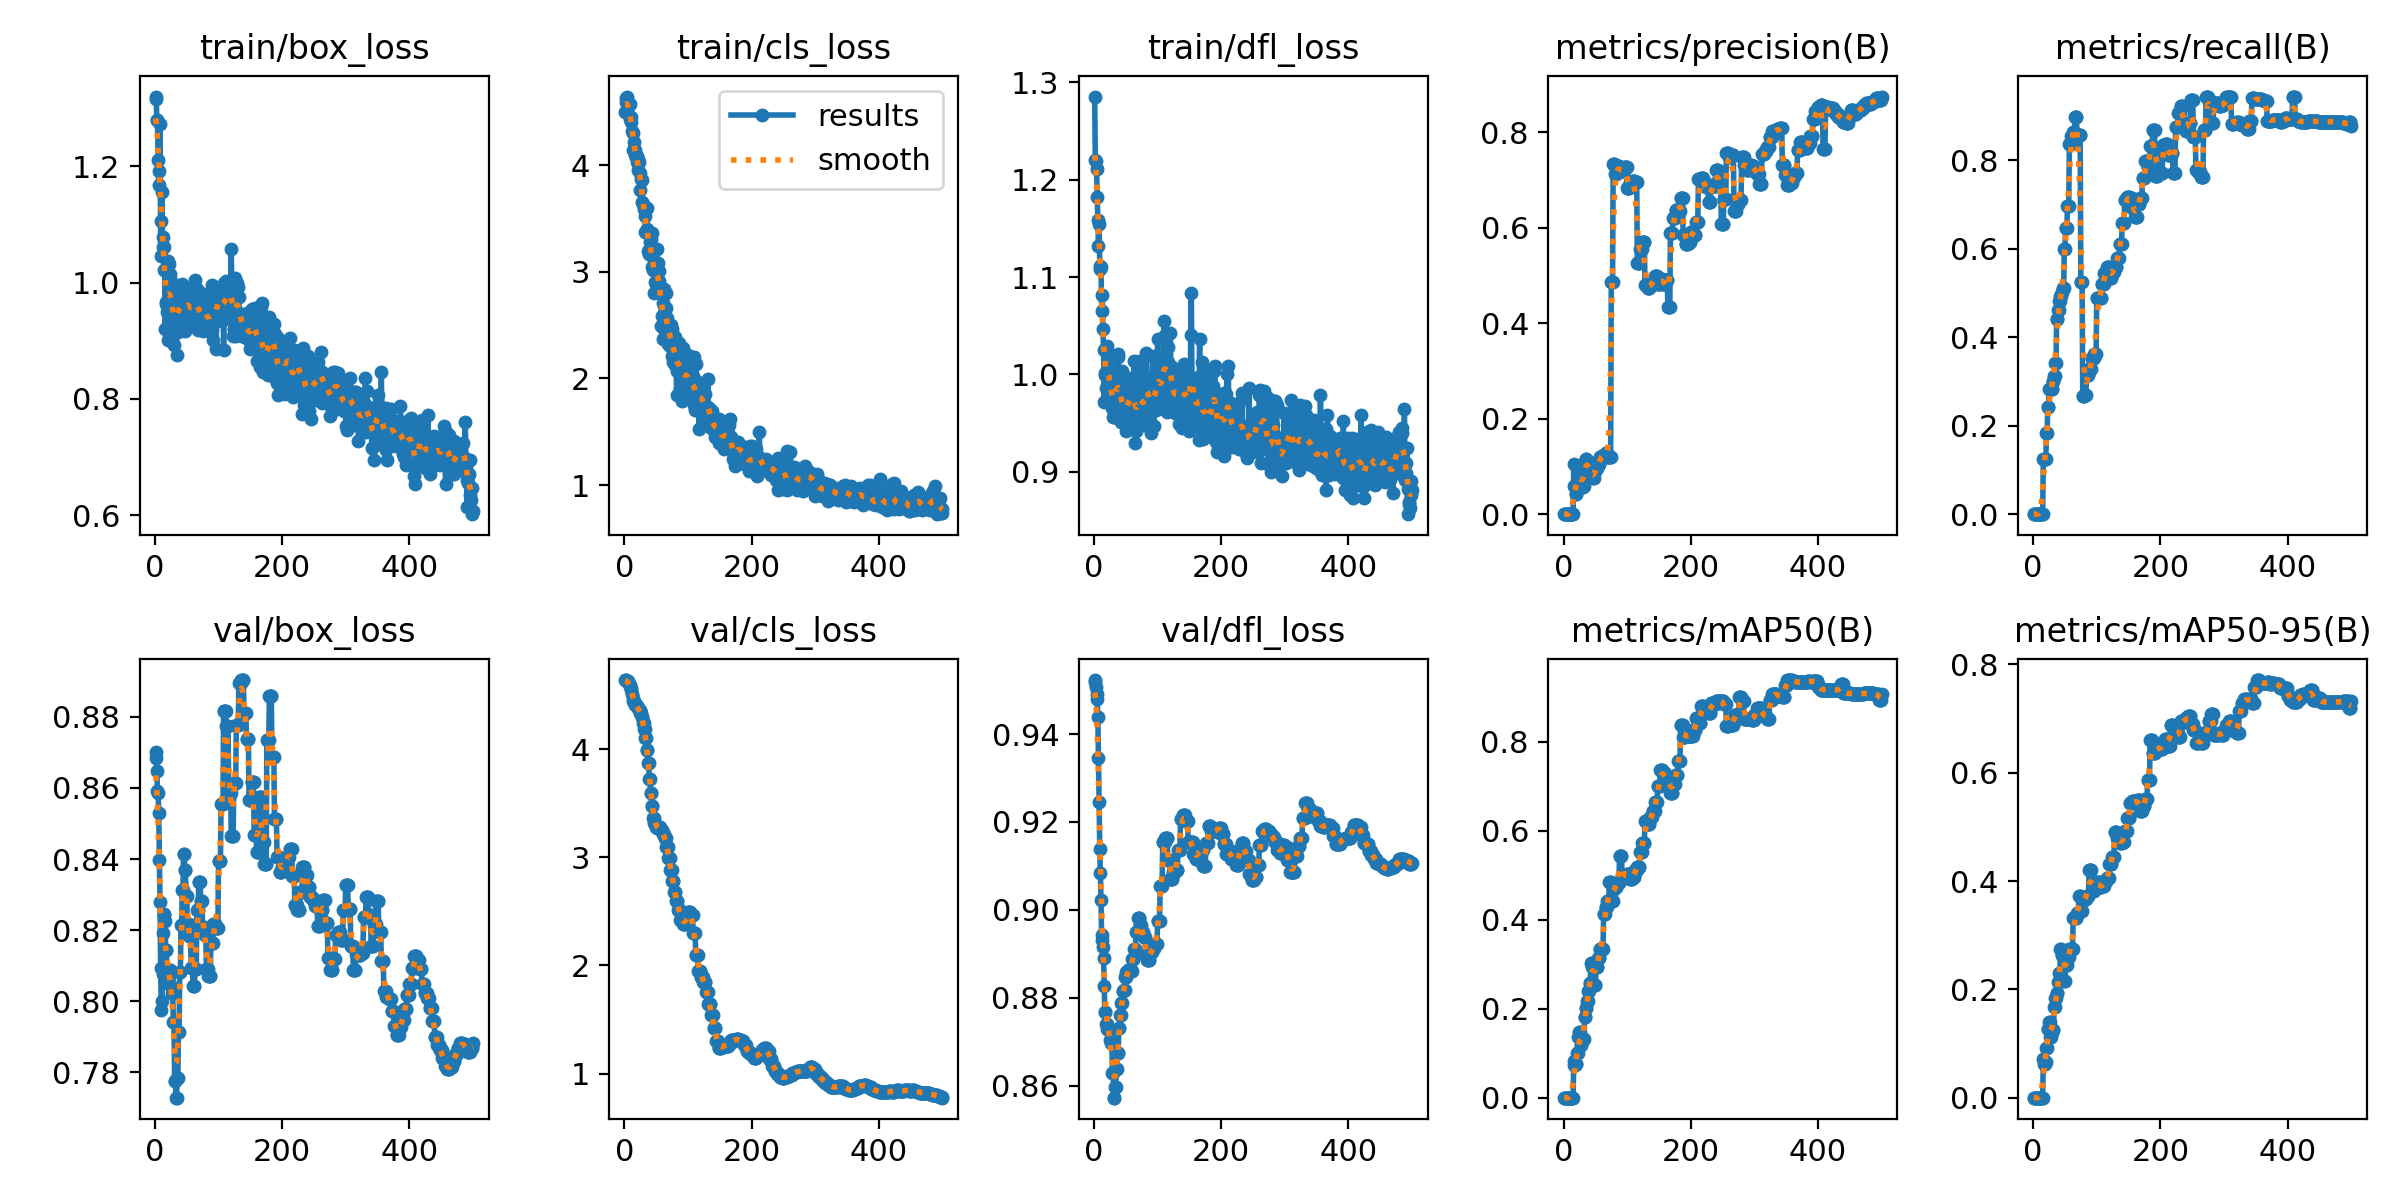

Source data for this figure (header and first rows):
epoch, train/box_loss, train/cls_loss, train/dfl_loss, metrics/precision(B), metrics/recall(B), metrics/mAP50(B), metrics/mAP50-95(B), val/box_loss, val/cls_loss, val/dfl_loss, lr/pg0, lr/pg1, lr/pg2
1, 1.315, 4.498, 1.285, 0, 0, 0, 0, 0.8702, 4.639, 0.9517, 0, 0, 0
2, 1.32, 4.592, 1.22, 0, 0, 0, 0, 0.8685, 4.64, 0.9523, 4.7506e-06, 4.7506e-06, 4.7506e-06
3, 1.279, 4.634, 1.219, 0, 0, 0, 0, 0.8647, 4.638, 0.9507, 9.4823e-06, 9.4823e-06, 9.4823e-06
4, 1.28, 4.644, 1.211, 0, 0, 0, 0, 0.8593, 4.634, 0.9491, 1.4195e-05, 1.4195e-05, 1.4195e-05
5, 1.211, 4.558, 1.182, 0, 0, 0, 0, 0.8587, 4.632, 0.9479, 1.8889e-05, 1.8889e-05, 1.8889e-05
6, 1.168, 4.558, 1.159, 0, 0, 0, 0, 0.853, 4.619, 0.9439, 2.3564e-05, 2.3564e-05, 2.3564e-05
7, 1.191, 4.566, 1.132, 0, 0, 0, 0, 0.8399, 4.607, 0.9346, 2.8221e-05, 2.8221e-05, 2.8221e-05
8, 1.274, 4.574, 1.154, 0, 0, 0, 0, 0.8279, 4.592, 0.9246, 3.2858e-05, 3.2858e-05, 3.2858e-05
9, 1.046, 4.434, 1.111, 0, 0, 0, 0, 0.8093, 4.581, 0.9139, 3.7477e-05, 3.7477e-05, 3.7477e-05
10, 1.105, 4.452, 1.109, 0, 0, 0, 0, 0.7976, 4.566, 0.9083, 4.2077e-05, 4.2077e-05, 4.2077e-05
11, 1.156, 4.406, 1.11, 0, 0, 0, 0, 0.8001, 4.547, 0.9023, 4.6658e-05, 4.6658e-05, 4.6658e-05
12, 1.061, 4.319, 1.065, 0, 0, 0, 0, 0.8076, 4.512, 0.8931, 5.122e-05, 5.122e-05, 5.122e-05
13, 1.079, 4.299, 1.082, 0, 0, 0, 0, 0.8192, 4.478, 0.8944, 5.5763e-05, 5.5763e-05, 5.5763e-05
14, 1.021, 4.141, 1.047, 0, 0, 0, 0, 0.8244, 4.45, 0.8915, 6.0287e-05, 6.0287e-05, 6.0287e-05
15, 1.062, 4.219, 1.025, 0, 0, 0, 0, 0.8244, 4.435, 0.889, 6.4793e-05, 6.4793e-05, 6.4793e-05
16, 0.9198, 4.099, 0.9722, 0.1042, 0.125, 0.08323, 0.07073, 0.8226, 4.423, 0.8826, 6.9279e-05, 6.9279e-05, 6.9279e-05
17, 0.9672, 4.141, 1.001, 0.05833, 0.125, 0.0726, 0.06223, 0.8144, 4.411, 0.8768, 7.3747e-05, 7.3747e-05, 7.3747e-05
18, 0.9627, 4.074, 0.9989, 0.05833, 0.125, 0.0726, 0.06223, 0.8144, 4.411, 0.8768, 7.8196e-05, 7.8196e-05, 7.8196e-05
19, 0.949, 4.032, 0.9857, 0.04167, 0.125, 0.07597, 0.06631, 0.8076, 4.396, 0.8741, 8.2626e-05, 8.2626e-05, 8.2626e-05
20, 1.037, 4.084, 1.03, 0.04167, 0.125, 0.07597, 0.06631, 0.8076, 4.396, 0.8741, 8.7038e-05, 8.7038e-05, 8.7038e-05
21, 0.9014, 3.954, 0.987, 0.06759, 0.1833, 0.09972, 0.09151, 0.8068, 4.379, 0.8729, 9.143e-05, 9.143e-05, 9.143e-05
22, 1.032, 4.062, 1.008, 0.06759, 0.1833, 0.09972, 0.09151, 0.8068, 4.379, 0.8729, 9.5804e-05, 9.5804e-05, 9.5804e-05
23, 1.015, 4.032, 0.999, 0.09325, 0.2417, 0.1357, 0.1266, 0.8087, 4.359, 0.8727, 0.0001002, 0.0001002, 0.0001002
24, 0.9751, 3.93, 1.003, 0.09325, 0.2417, 0.1357, 0.1266, 0.8087, 4.359, 0.8727, 0.0001045, 0.0001045, 0.0001045
25, 0.9626, 3.763, 1.02, 0.08835, 0.2833, 0.1485, 0.1395, 0.8043, 4.334, 0.8703, 0.0001088, 0.0001088, 0.0001088
26, 1.003, 3.87, 0.9794, 0.08835, 0.2833, 0.1485, 0.1395, 0.8043, 4.334, 0.8703, 0.0001131, 0.0001131, 0.0001131
27, 0.9577, 3.864, 0.9729, 0.06535, 0.2833, 0.1192, 0.1125, 0.8024, 4.297, 0.8697, 0.0001174, 0.0001174, 0.0001174
28, 0.9371, 3.659, 0.98, 0.06535, 0.2833, 0.1192, 0.1125, 0.8024, 4.297, 0.8697, 0.0001217, 0.0001217, 0.0001217
29, 0.924, 3.635, 0.9652, 0.05755, 0.2833, 0.1289, 0.1208, 0.7941, 4.245, 0.863, 0.0001259, 0.0001259, 0.0001259
30, 0.8922, 3.585, 0.9563, 0.05755, 0.2833, 0.1289, 0.1208, 0.7941, 4.245, 0.863, 0.0001301, 0.0001301, 0.0001301
31, 0.9459, 3.618, 0.9561, 0.05847, 0.3, 0.1327, 0.1243, 0.7776, 4.184, 0.8573, 0.0001343, 0.0001343, 0.0001343
32, 0.9947, 3.519, 1.006, 0.05847, 0.3, 0.1327, 0.1243, 0.7776, 4.184, 0.8573, 0.0001385, 0.0001385, 0.0001385
33, 0.9447, 3.371, 0.999, 0.1098, 0.3128, 0.1819, 0.1676, 0.7729, 4.101, 0.8597, 0.0001427, 0.0001427, 0.0001427
34, 0.8757, 3.376, 0.9563, 0.1098, 0.3128, 0.1819, 0.1676, 0.7729, 4.101, 0.8597, 0.0001468, 0.0001468, 0.0001468
35, 0.9898, 3.599, 0.9812, 0.1154, 0.3406, 0.2021, 0.1841, 0.7784, 3.995, 0.8637, 0.0001509, 0.0001509, 0.0001509
36, 0.915, 3.401, 0.9563, 0.1154, 0.3406, 0.2021, 0.1841, 0.7784, 3.995, 0.8637, 0.0001551, 0.0001551, 0.0001551
37, 0.9672, 3.199, 1.018, 0.1108, 0.441, 0.2175, 0.1925, 0.7913, 3.871, 0.8675, 0.0001591, 0.0001591, 0.0001591
38, 0.9633, 3.201, 1.021, 0.1108, 0.441, 0.2175, 0.1925, 0.7913, 3.871, 0.8675, 0.0001632, 0.0001632, 0.0001632
39, 0.942, 3.171, 0.9841, 0.09707, 0.4603, 0.2392, 0.2131, 0.8082, 3.728, 0.8732, 0.0001673, 0.0001673, 0.0001673
40, 0.9818, 3.277, 0.981, 0.09707, 0.4603, 0.2392, 0.2131, 0.8082, 3.728, 0.8732, 0.0001713, 0.0001713, 0.0001713
41, 0.969, 3.306, 0.9869, 0.08741, 0.4812, 0.258, 0.23, 0.8214, 3.594, 0.8762, 0.0001753, 0.0001753, 0.0001753
42, 0.9224, 3.2, 0.9636, 0.08741, 0.4812, 0.258, 0.23, 0.8214, 3.594, 0.8762, 0.0001793, 0.0001793, 0.0001793
43, 0.9975, 3.36, 0.9512, 0.08141, 0.4938, 0.3036, 0.2754, 0.8312, 3.473, 0.8787, 0.0001833, 0.0001833, 0.0001833
44, 0.9655, 3.042, 1.003, 0.08141, 0.4938, 0.3036, 0.2754, 0.8312, 3.473, 0.8787, 0.0001872, 0.0001872, 0.0001872
45, 0.9368, 3.015, 0.9649, 0.07737, 0.5021, 0.2933, 0.2636, 0.8413, 3.368, 0.8815, 0.0001912, 0.0001912, 0.0001912
46, 0.9769, 3.103, 0.9592, 0.07737, 0.5021, 0.2933, 0.2636, 0.8413, 3.368, 0.8815, 0.0001951, 0.0001951, 0.0001951
47, 0.9399, 2.804, 0.9535, 0.07519, 0.5104, 0.2961, 0.2633, 0.8368, 3.313, 0.8817, 0.000199, 0.000199, 0.000199
48, 0.9169, 2.903, 0.9635, 0.07519, 0.5104, 0.2961, 0.2633, 0.8368, 3.313, 0.8817, 0.0002029, 0.0002029, 0.0002029
49, 0.9888, 2.886, 0.9922, 0.09136, 0.5993, 0.2526, 0.2148, 0.8296, 3.284, 0.8847, 0.0002068, 0.0002068, 0.0002068
50, 0.9739, 3.004, 0.9687, 0.09136, 0.5993, 0.2526, 0.2148, 0.8296, 3.284, 0.8847, 0.0002106, 0.0002106, 0.0002106
51, 0.9698, 3.211, 0.9416, 0.09685, 0.6458, 0.2938, 0.2453, 0.8216, 3.268, 0.8858, 0.0002144, 0.0002144, 0.0002144
52, 0.9581, 2.812, 0.9512, 0.09685, 0.6458, 0.2938, 0.2453, 0.8216, 3.268, 0.8858, 0.0002182, 0.0002182, 0.0002182
53, 0.9869, 3.084, 0.9792, 0.09685, 0.6458, 0.2938, 0.2453, 0.8216, 3.268, 0.8858, 0.000222, 0.000222, 0.000222
54, 0.9324, 3.005, 0.9765, 0.1053, 0.6958, 0.3137, 0.2596, 0.8184, 3.277, 0.8864, 0.0002258, 0.0002258, 0.0002258
55, 0.9426, 2.918, 0.9718, 0.1053, 0.6958, 0.3137, 0.2596, 0.8184, 3.277, 0.8864, 0.0002296, 0.0002296, 0.0002296
56, 0.9691, 2.806, 0.9961, 0.1053, 0.6958, 0.3137, 0.2596, 0.8184, 3.277, 0.8864, 0.0002333, 0.0002333, 0.0002333
57, 0.9511, 2.83, 0.9582, 0.1205, 0.8375, 0.3334, 0.2752, 0.8092, 3.252, 0.8861, 0.000237, 0.000237, 0.000237
58, 0.9672, 2.49, 0.9818, 0.1205, 0.8375, 0.3334, 0.2752, 0.8092, 3.252, 0.8861, 0.0002407, 0.0002407, 0.0002407
59, 0.9503, 2.583, 0.9622, 0.1205, 0.8375, 0.3334, 0.2752, 0.8092, 3.252, 0.8861, 0.0002444, 0.0002444, 0.0002444
60, 0.9518, 2.705, 0.9792, 0.1215, 0.8541, 0.3345, 0.2738, 0.8042, 3.216, 0.8887, 0.000248, 0.000248, 0.000248
... 440 more rows
